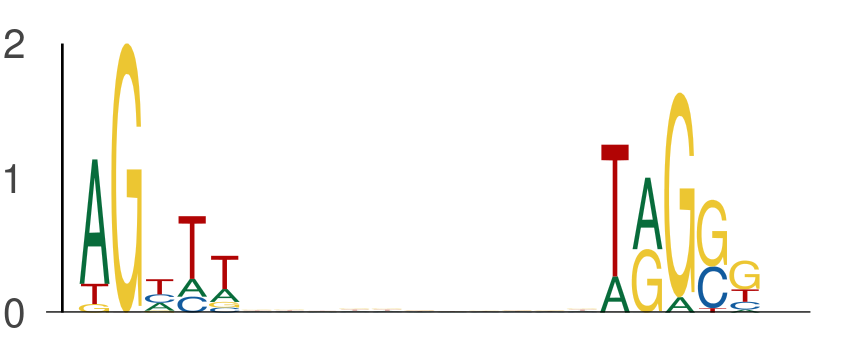

Values plotted in this chart, from the file beside it:
seq_index, start_position, end_position, is_reversed_complement
801, 22, 27, 0
801, 38, 43, 0
435, 23, 28, 0
435, 39, 44, 0
7114, 50, 55, 0
7114, 66, 71, 0
4124, 22, 27, 0
4124, 38, 43, 0
4104, 18, 23, 0
4104, 34, 39, 0
4756, 53, 58, 0
4756, 69, 74, 0
3930, 24, 29, 0
3930, 40, 45, 0
355, 13, 18, 0
355, 29, 34, 0
5810, 41, 46, 0
5810, 57, 62, 0
5290, 50, 55, 0
5290, 66, 71, 0
3020, 36, 41, 0
3020, 52, 57, 0
235, 49, 54, 0
235, 65, 70, 0
5028, 49, 54, 0
5028, 65, 70, 0
2089, 46, 51, 0
2089, 62, 67, 0
4609, 28, 33, 0
4609, 44, 49, 0
407, 15, 20, 0
407, 31, 36, 0
7089, 16, 21, 0
7089, 32, 37, 0
7089, 40, 45, 0
7089, 56, 61, 0
2608, 37, 42, 0
2608, 53, 58, 0
5801, 34, 39, 0
5801, 50, 55, 0
180, 24, 29, 0
180, 40, 45, 0
7929, 47, 52, 0
7929, 63, 68, 0
4413, 55, 60, 0
4413, 71, 76, 0
478, 28, 33, 0
478, 44, 49, 0
5287, 36, 41, 0
5287, 52, 57, 0
7231, 62, 67, 0
7231, 78, 83, 0
3119, 23, 28, 0
3119, 39, 44, 0
1333, 13, 18, 0
1333, 29, 34, 0
576, 13, 18, 0
576, 29, 34, 0
3356, 9, 14, 0
3356, 25, 30, 0
... 654 more rows
